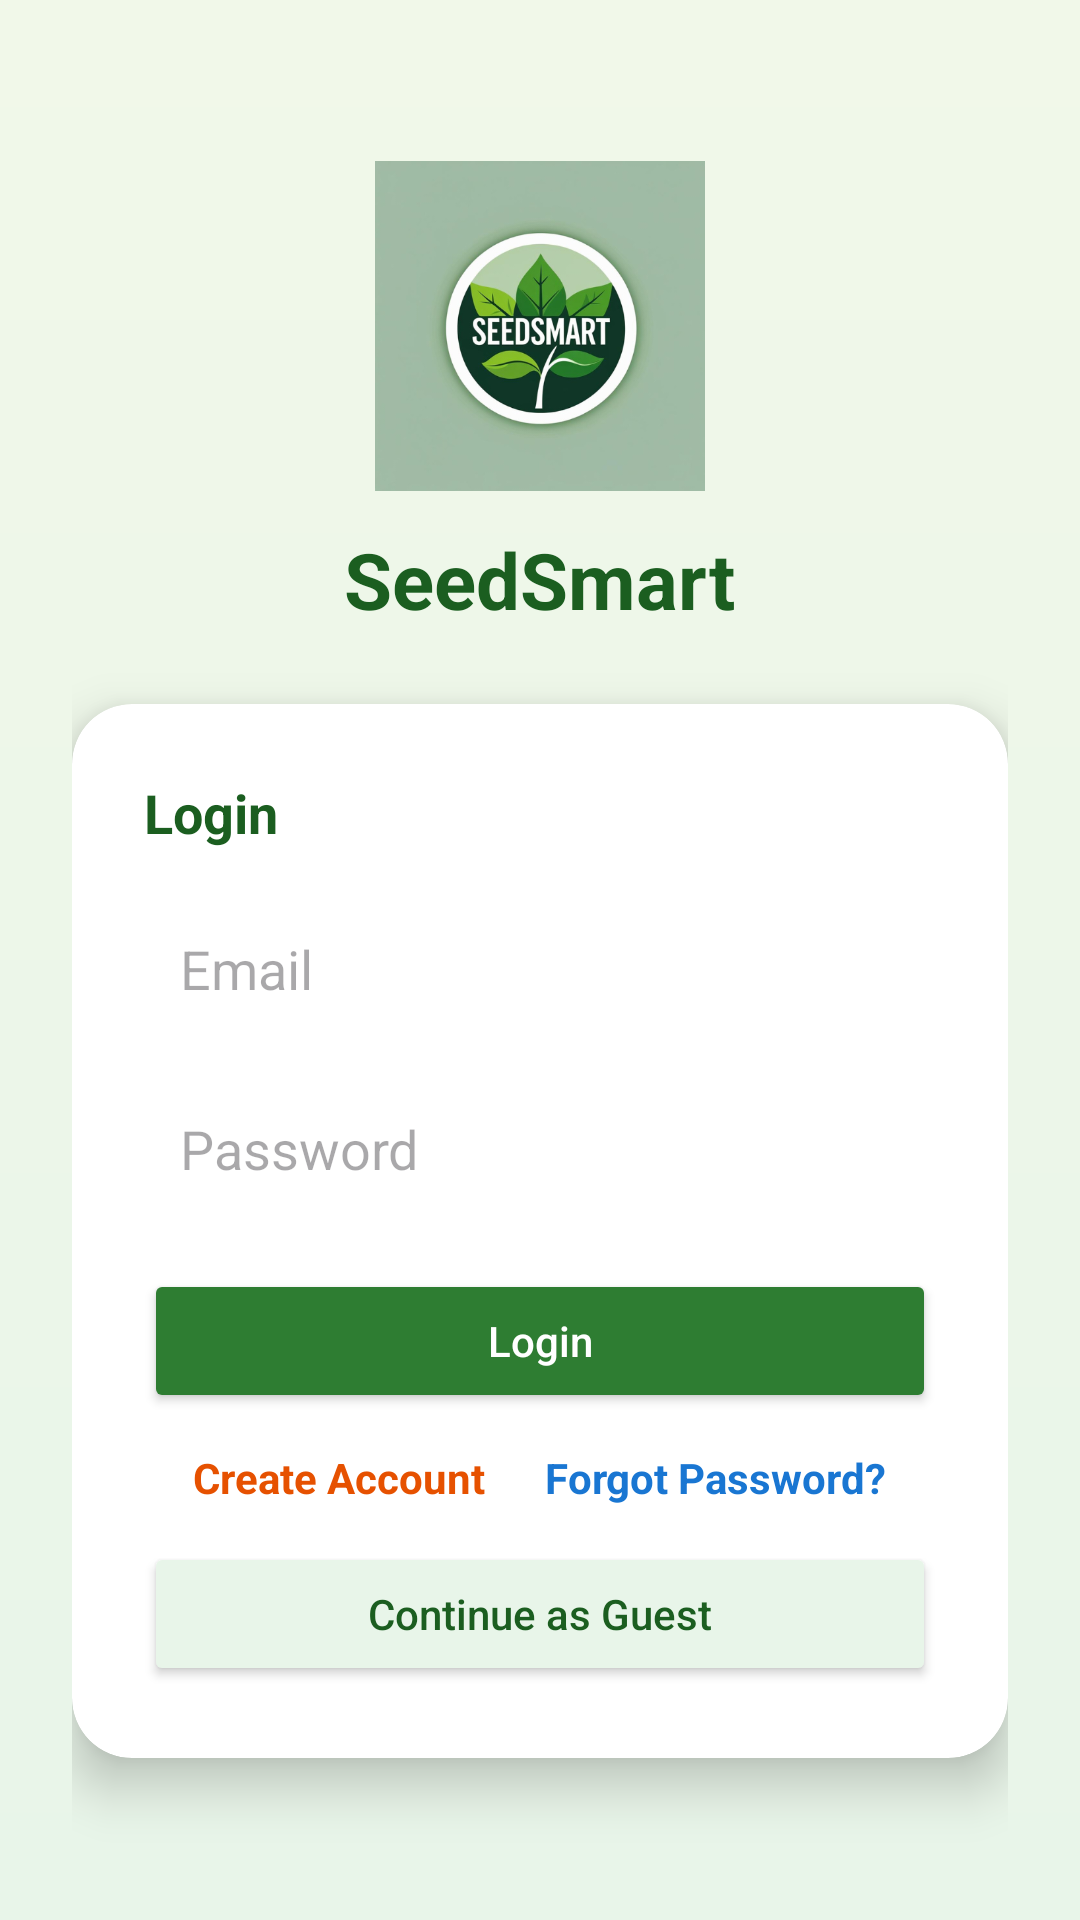

Reconstruct the res/layout file that produces this screen, plus the resources it refers to.
<!-- AndroidManifest.xml: application theme Theme.Seedsmartapp -->
<!-- res/layout/activity_login.xml -->
<?xml version="1.0" encoding="utf-8"?>
<RelativeLayout xmlns:android="http://schemas.android.com/apk/res/android"
    xmlns:card_view="http://schemas.android.com/apk/res-auto"
    android:layout_width="match_parent"
    android:layout_height="match_parent"
    android:background="@drawable/login_bg">

    <LinearLayout
        android:layout_width="match_parent"
        android:layout_height="match_parent"
        android:orientation="vertical"
        android:gravity="center"
        android:padding="24dp">

        
        <ImageView
            android:id="@+id/imgLoginLogo"
            android:layout_width="110dp"
            android:layout_height="110dp"
            android:src="@drawable/logo"
            android:background="@drawable/circle_bg"
            android:clipToOutline="true"
            android:elevation="6dp"
            android:layout_marginBottom="12dp"/>

        
        <TextView
            android:layout_width="wrap_content"
            android:layout_height="wrap_content"
            android:text="SeedSmart"
            android:textSize="26sp"
            android:textStyle="bold"
            android:textColor="#1B5E20"
            android:layout_marginBottom="24dp"/>

        
        <androidx.cardview.widget.CardView
            android:layout_width="match_parent"
            android:layout_height="wrap_content"
            card_view:cardCornerRadius="20dp"
            card_view:cardElevation="10dp">

            <LinearLayout
                android:layout_width="match_parent"
                android:layout_height="wrap_content"
                android:orientation="vertical"
                android:padding="24dp">

                
                <TextView
                    android:layout_width="wrap_content"
                    android:layout_height="wrap_content"
                    android:text="Login"
                    android:textSize="18sp"
                    android:textStyle="bold"
                    android:textColor="@color/primary_text"
                    android:layout_marginBottom="16dp"/>

                
                <EditText
                    android:id="@+id/etEmail"
                    android:layout_width="match_parent"
                    android:layout_height="48dp"
                    android:hint="Email"
                    android:inputType="textEmailAddress"
                    android:background="@android:color/white"
                    android:padding="12dp"
                    android:layout_marginBottom="12dp"/>

                
                <EditText
                    android:id="@+id/etPassword"
                    android:layout_width="match_parent"
                    android:layout_height="48dp"
                    android:hint="Password"
                    android:inputType="textPassword"
                    android:background="@android:color/white"
                    android:padding="12dp"
                    android:layout_marginBottom="16dp"/>

                
                <Button
                    android:id="@+id/btnLogin"
                    android:layout_width="match_parent"
                    android:layout_height="48dp"
                    android:text="Login"
                    android:textAllCaps="false"
                    android:backgroundTint="#2E7D32"
                    android:textColor="#FFFFFF"/>
                
                <LinearLayout
                    android:layout_width="match_parent"
                    android:layout_height="wrap_content"
                    android:orientation="horizontal"
                    android:layout_marginTop="12dp"
                    android:gravity="center">

                    
                    <TextView
                        android:id="@+id/btnRegister"
                        android:layout_width="wrap_content"
                        android:layout_height="wrap_content"
                        android:text="Create Account"
                        android:textColor="#E65100"
                        android:textStyle="bold"
                        android:layout_marginEnd="20dp"/>

                    
                    <TextView
                        android:id="@+id/btnForgot"
                        android:layout_width="wrap_content"
                        android:layout_height="wrap_content"
                        android:text="Forgot Password?"
                        android:textColor="#1976D2"
                        android:textStyle="bold"/>

                </LinearLayout>


                
                <View
                    android:layout_width="match_parent"
                    android:layout_height="12dp"/>

                
                <Button
                    android:id="@+id/btnGuest"
                    android:layout_width="match_parent"
                    android:layout_height="48dp"
                    android:text="Continue as Guest"
                    android:textAllCaps="false"
                    android:backgroundTint="#E8F5E9"
                    android:textColor="#1B5E20"/>

            </LinearLayout>

        </androidx.cardview.widget.CardView>

    </LinearLayout>

</RelativeLayout>
<!-- resources referenced by this layout -->
<resources>
  <color name="primary_text">#1B5E20</color>
  <!-- drawable login_bg (drawable) -->
  <shape xmlns:android="http://schemas.android.com/apk/res/android">
      <gradient
          android:angle="270"
          android:startColor="#F1F8E9"
          android:endColor="#E8F5E9"
          android:type="linear"/>
  </shape>
  <!-- drawable logo: png bitmap (drawable, 170458 bytes) -->
  <style name="Theme.Seedsmartapp" parent="Base.Theme.Seedsmartapp" />
  <style name="Base.Theme.Seedsmartapp" parent="Theme.Material3.DayNight.NoActionBar">
          
          
      </style>
</resources>
